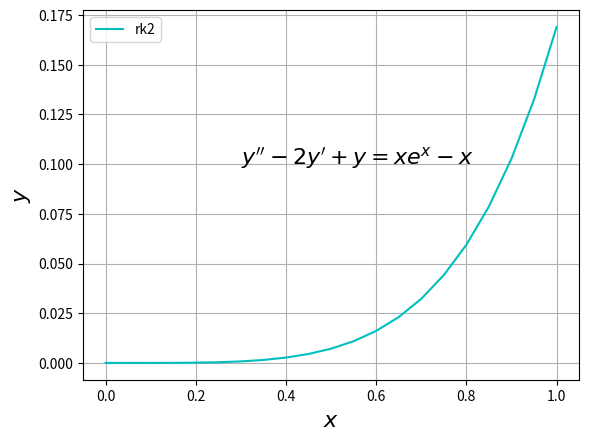

Recreate this plot in Python.
import numpy as np
import matplotlib.pyplot as plt
#dy/dx=z=f(x,y,z)
def f(x,y,z):
    return (z)
#dz/dx=g(x,y,z)
def g(x,y,z):
    return (x*np.exp(x)-x+2*z-y)

h=0.05
a=0
b=1
y_initial=0
z_initial=0
n=int((b-a)/h)

x=np.linspace(a,b,n+1)

y=[]
z=[]
y.append(y_initial)
z.append(z_initial)

for i in range(n):
    k1=h*f(x[i],y[i],z[i])
    l1=h*g(x[i],y[i],z[i])
    k2=h*f(x[i]+h/2,y[i]+k1/2,z[i]+l1/2)
    l2=h*g(x[i]+h/2,y[i]+k1/2,z[i]+l1/2)
    yrk2=y[i]+k2
    zrk2=z[i]+l2
    z.append(zrk2)
    y.append(yrk2)
plt.xlabel(r'$x$',fontsize=16)
plt.ylabel(r'$y$',fontsize=16)
plt.text(0.3,0.1,r"$y''-2y'+y=xe^x-x$",fontsize=16)
plt.plot(x,y,color = 'c',label = 'rk2')
plt.legend()
plt.grid()
plt.show()